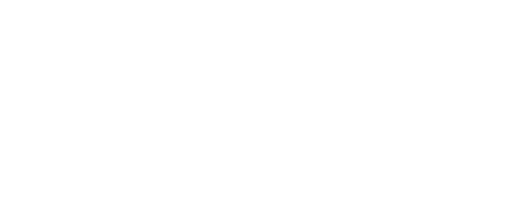
t = 0.00 s
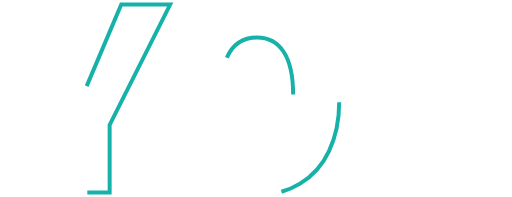
t = 0.93 s
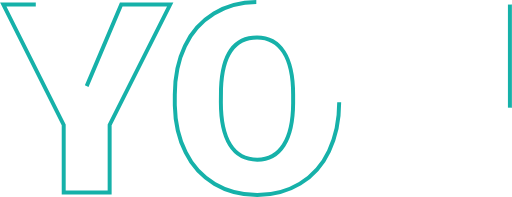
t = 1.37 s
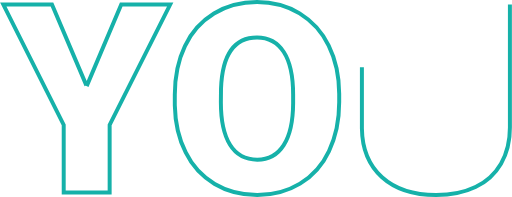
t = 1.81 s
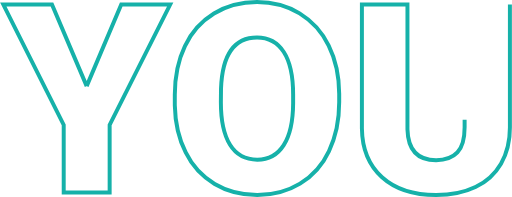
t = 2.25 s
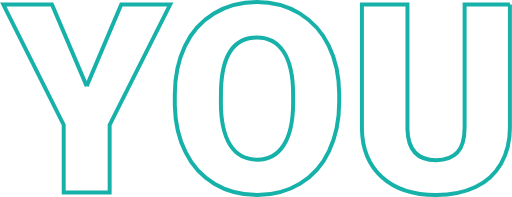
t = 2.80 s

The animated SVG that drew these frames (rendered in a browser with its animation timeline set to each time). Animation: 2 CSS @keyframes rules; one cycle of 2.80 s.

<svg id="Layer_1" data-name="Layer 1" xmlns="http://www.w3.org/2000/svg" viewBox="0 0 387.329 149.094" style=""><title>MDEV_HEADER_you</title><path d="M71.289,68.637,97.461,6.918h37.012l-45.8,91.113V149.1H53.906V98.031L8.2,6.918H45.02Z" transform="translate(-5.773 -3.465)" style="fill:none;stroke:#16b1a9;stroke-width:3px" class="MjbXNcsU_0"></path><path d="M262.4,80.941q0,20.8-7.714,36.817a57.023,57.023,0,0,1-21.924,24.658q-14.21,8.643-32.373,8.643t-32.227-8.35a56.912,56.912,0,0,1-21.924-23.877q-7.862-15.528-8.252-35.644V75.18q0-20.9,7.666-36.866a56.891,56.891,0,0,1,21.973-24.658Q181.932,4.965,200.2,4.965q18.066,0,32.227,8.594a57.909,57.909,0,0,1,22.021,24.462Q262.3,53.893,262.4,74.4Zm-34.863-5.957q0-21.189-7.08-32.177T200.2,31.82q-25.78,0-27.246,38.672l-.1,10.449q0,20.9,6.933,32.129T200.391,124.3q12.987,0,20.019-11.035t7.129-31.739Z" transform="translate(-5.773 -3.465)" style="fill:none;stroke:#16b1a9;stroke-width:3px" class="MjbXNcsU_1"></path><path d="M391.6,6.918V99.984q0,15.821-6.739,27.393A43.644,43.644,0,0,1,365.527,145q-12.6,6.057-29.785,6.055-25.977,0-40.918-13.477T279.59,100.668V6.918h34.472v94.434q.586,23.341,21.68,23.339,10.644,0,16.113-5.859t5.469-19.043V6.918Z" transform="translate(-5.773 -3.465)" style="fill:none;stroke:#16b1a9;stroke-width:3px" class="MjbXNcsU_2"></path><style data-made-with="vivus-instant">.MjbXNcsU_0{stroke-dasharray:549 551;stroke-dashoffset:550;animation:MjbXNcsU_draw 1866ms ease-in-out 0ms forwards;}.MjbXNcsU_1{stroke-dasharray:677 679;stroke-dashoffset:678;animation:MjbXNcsU_draw 1866ms ease-in-out 466ms forwards;}.MjbXNcsU_2{stroke-dasharray:689 691;stroke-dashoffset:690;animation:MjbXNcsU_draw 1866ms ease-in-out 933ms forwards;}@keyframes MjbXNcsU_draw{100%{stroke-dashoffset:0;}}@keyframes MjbXNcsU_fade{0%{stroke-opacity:1;}94.28571428571429%{stroke-opacity:1;}100%{stroke-opacity:0;}}</style></svg>